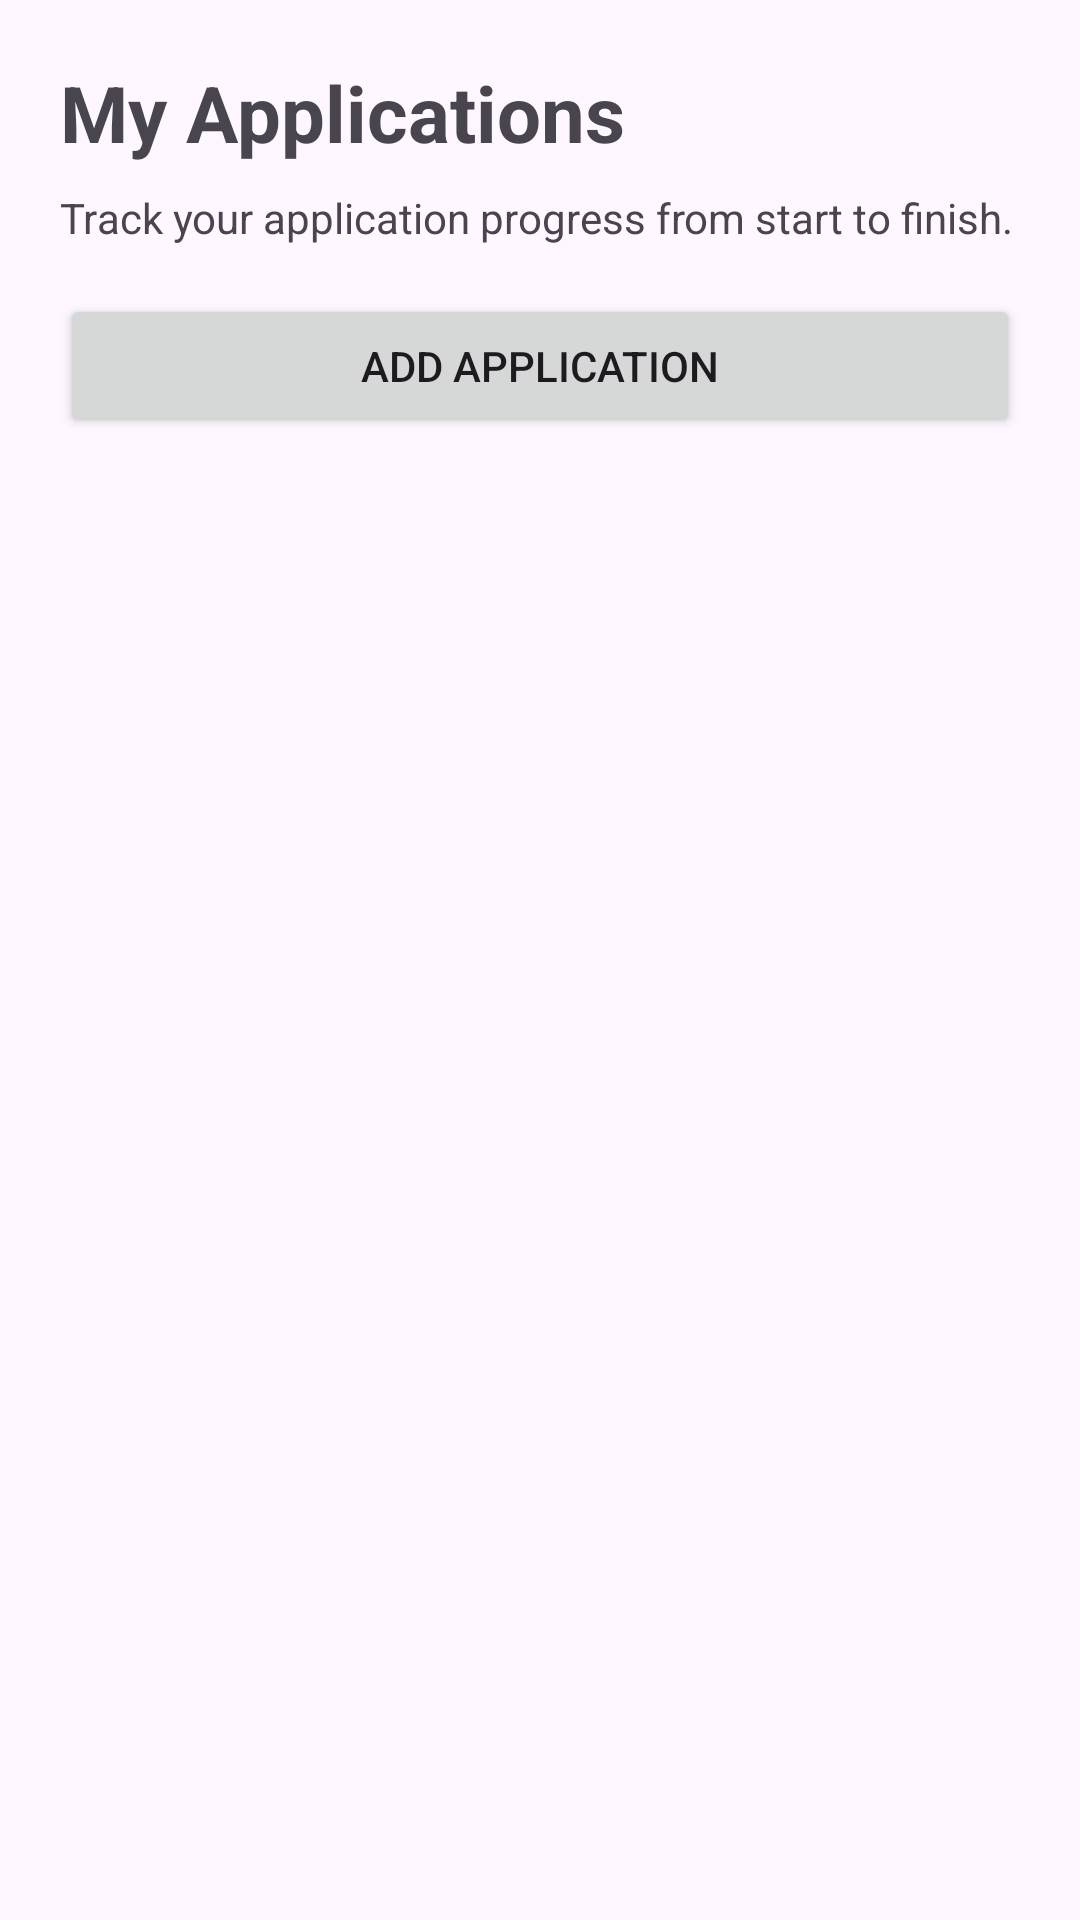

Layout XML and referenced resources for this Android screen:
<!-- AndroidManifest.xml: application theme Theme.UbuntuMentor -->
<!-- res/layout/activity_applications.xml -->
<?xml version="1.0" encoding="utf-8"?>
<LinearLayout xmlns:android="http://schemas.android.com/apk/res/android"
    android:layout_width="match_parent"
    android:layout_height="match_parent"
    android:orientation="vertical"
    android:padding="20dp">

    <TextView
        android:layout_width="match_parent"
        android:layout_height="wrap_content"
        android:text="My Applications"
        android:textSize="26sp"
        android:textStyle="bold"
        android:layout_marginBottom="8dp" />

    <TextView
        android:layout_width="match_parent"
        android:layout_height="wrap_content"
        android:text="Track your application progress from start to finish."
        android:textSize="14sp"
        android:layout_marginBottom="16dp" />

    <Button
        android:id="@+id/btnAddApplication"
        android:layout_width="match_parent"
        android:layout_height="wrap_content"
        android:text="Add Application"
        android:layout_marginBottom="12dp" />

    <ProgressBar
        android:id="@+id/progressApplications"
        android:layout_width="wrap_content"
        android:layout_height="wrap_content"
        android:layout_gravity="center_horizontal"
        android:visibility="gone" />

    <TextView
        android:id="@+id/txtApplicationsMessage"
        android:layout_width="match_parent"
        android:layout_height="wrap_content"
        android:gravity="center"
        android:padding="16dp"
        android:textSize="15sp"
        android:visibility="gone" />

    <androidx.recyclerview.widget.RecyclerView
        android:id="@+id/recyclerApplications"
        android:layout_width="match_parent"
        android:layout_height="0dp"
        android:layout_weight="1" />

</LinearLayout>
<!-- resources referenced by this layout -->
<resources>
  <style name="Theme.UbuntuMentor" parent="Base.Theme.UbuntuMentor" />
  <style name="Base.Theme.UbuntuMentor" parent="Theme.Material3.DayNight.NoActionBar">
          
          
      </style>
</resources>
